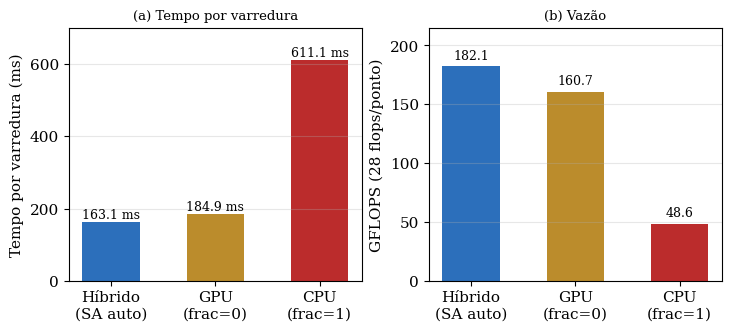

This chart was generated by the following Python code: (Note: this script raises an exception after producing the figure.)
#!/usr/bin/env python3
# -*- coding: utf-8 -*-
"""Gera as figuras do artigo (desempenho, telemetria, arquitetura)."""
import re
import matplotlib
matplotlib.use("Agg")
import matplotlib.pyplot as plt
import matplotlib.patches as mpatches
from matplotlib.patches import FancyBboxPatch, FancyArrowPatch

plt.rcParams.update({"font.family": "serif", "font.size": 11})
OUT = "figs/"

# ---------------- Figura 1: modos de execucao ----------------
modos = ["Híbrido\n(SA auto)", "GPU\n(frac=0)", "CPU\n(frac=1)"]
tempo = [163.1, 184.9, 611.1]
flops = [182.1, 160.7, 48.6]
cores = ["#2c6fbb", "#bb8c2c", "#bb2c2c"]

fig, ax = plt.subplots(1, 2, figsize=(7.2, 3.2), constrained_layout=True)
b1 = ax[0].bar(modos, tempo, color=cores, width=0.55)
for b, v in zip(b1, tempo):
    ax[0].text(b.get_x() + b.get_width()/2, v + 10, f"{v:.1f} ms", ha="center", fontsize=9)
ax[0].set_ylabel("Tempo por varredura (ms)")
ax[0].set_ylim(0, 700); ax[0].set_yticks([0, 200, 400, 600])
ax[0].set_title("(a) Tempo por varredura", fontsize=9.5)
ax[0].grid(axis="y", alpha=0.3)

b2 = ax[1].bar(modos, flops, color=cores, width=0.55)
for b, v in zip(b2, flops):
    ax[1].text(b.get_x() + b.get_width()/2, v + 6, f"{v:.1f}", ha="center", fontsize=9)
ax[1].set_ylabel("GFLOPS (28 flops/ponto)")
ax[1].set_ylim(0, 215); ax[1].set_yticks([0, 50, 100, 150, 200])
ax[1].set_title("(b) Vazão", fontsize=9.5)
ax[1].grid(axis="y", alpha=0.3)
fig.savefig(OUT + "fig_modos.png", dpi=300)
plt.close(fig)

# ---------------- Figura 2: evolucao do run (log_1T.txt) ----------------
iters, ts, temps = [], [], []
for line in open("../hibrido/log_1T.txt", encoding="utf-8"):
    m = re.search(r"\[Iter\s+(\d+)/1000\] t=([\d.]+) ms.*GPU=(\d+)C", line)
    if m:
        iters.append(int(m.group(1))); ts.append(float(m.group(2))); temps.append(int(m.group(3)))

fig, ax = plt.subplots(figsize=(7.2, 3.3), constrained_layout=True)
ax.plot(iters, ts, color="#2c6fbb", lw=1.4, label="Tempo por iteração")
ax.axhline(163.1, color="#bb2c2c", ls="--", lw=1, label="Média: 163,1 ms")
ax.set_xlabel("Iteração"); ax.set_ylabel("Tempo (ms)", color="#2c6fbb")
ax.tick_params(axis="y", labelcolor="#2c6fbb")
ax.set_ylim(120, 240)
ax.grid(alpha=0.3)
ax2 = ax.twinx()
ax2.plot(iters, temps, color="#3f7d3f", lw=1.2, label="Temperatura GPU")
ax2.set_ylabel("Temperatura (°C)", color="#3f7d3f")
ax2.tick_params(axis="y", labelcolor="#3f7d3f")
ax2.axhline(84, color="#bb2c2c", ls=":", lw=1, label="Trava térmica (84 °C)")
ax2.set_ylim(30, 90)
ax.set_xlim(0, 1200); ax.set_xticks([0, 200, 400, 600, 800, 1000])
lines1, labels1 = ax.get_legend_handles_labels()
lines2, labels2 = ax2.get_legend_handles_labels()
ax.legend(lines1 + lines2, labels1 + labels2, loc="upper center",
          bbox_to_anchor=(0.5, -0.18), ncol=4, fontsize=8.5, frameon=True)
fig.savefig(OUT + "fig_telemetria.png", dpi=300)
plt.close(fig)

# ---------------- Figura 3: arquitetura hibrida ----------------
# Layout em grade: setas horizontais nos centros (y) das caixas ou
# verticais exatas; cotovelos de CPU/GPU para a saída passam pelo
# corredor x em (5.9, 6.7), sem cruzar nenhuma caixa.
fig, ax = plt.subplots(figsize=(7.2, 3.8), constrained_layout=True)
ax.set_xticks([]); ax.set_yticks([]); ax.set_axis_off()
ax.set_xlim(0, 10); ax.set_ylim(0, 6.5); ax.axis("off")

def box(x, y, w, h, text, fc="#eaf2fb", ec="#2c6fbb"):
    b = FancyBboxPatch((x, y), w, h, boxstyle="round,pad=0.08",
                       fc=fc, ec=ec, lw=1.2)
    ax.add_patch(b)
    ax.text(x + w/2, y + h/2, text, ha="center", va="center", fontsize=9.5)

def seg(x1, y1, x2, y2):
    ax.plot([x1, x2], [y1, y2], color="#444444", lw=1.1,
            solid_capstyle="round")

def arrow(x1, y1, x2, y2):
    ax.add_patch(FancyArrowPatch((x1, y1), (x2, y2), arrowstyle="-|>",
                 mutation_scale=14, lw=1.1, color="#444444"))

def elbow(x1, y1, xv, y2):
    seg(x1, y1, xv, y1)
    arrow(xv, y1, xv, y2)

def dashed_arrow(x1, y1, x2, y2):
    ax.add_patch(FancyArrowPatch((x1, y1), (x2, y2), arrowstyle="-|>",
                 mutation_scale=14, lw=1.1, color="#3f7d3f", linestyle="--"))

boxes = {
    "swap":    (0.3, 5.8, 2.4, 0.6, "Memória Swap (SSD)\nOut-of-Core Dinâmico", "#fcf8e3", "#bb8c2c"),
    "malha":   (0.3, 4.4, 2.4, 1.1, "Malha NPB SP\n1.061e12 pontos/iteração\n1.040.384 linhas (n=1020)", "#fdf3e3", "#bb8c2c"),
    "livre":   (0.3, 2.6, 2.4, 1.3, "Lista ``livre''\nblocos de 256 linhas\nPERIOD=8", "#f3e3fd", "#7c3fbb"),
    "decisor": (3.5, 3.0, 2.4, 2.4, "Decisor SA\nfração CPU/GPU por janela\nE(x) medido em tempo real\n(Metropolis + resfriamento)", "#eafbf0", "#3f7d3f"),
    "cpu":     (6.7, 4.4, 2.9, 1.3, "Pool de threads CPU\n(16 threads POSIX)\nsolve serial bit-idêntico", "#fdeaea", "#bb2c2c"),
    "gpu":     (6.7, 2.4, 2.9, 1.4, "GPU RTX 5000 Ada\nmega-lotes de 128 blocos\nsolve_lines_kernel", "#eaf2fb", "#2c6fbb"),
    "tele":    (6.7, 0.7, 2.9, 1.1, "Telemetria NVML\ntemperatura / consumo\n(limite 84 °C)", "#f5f5f5", "#666666"),
    "saida":   (0.3, 0.7, 6.2, 1.0, "Saída h_out + checksum bit-idêntico (1,88943960e+08)", "#eafbf0", "#3f7d3f"),
}
for b in boxes.values():
    box(*b)

# fluxo malha <-> swap (mão dupla explícita, setas distintas)
arrow(1.3, boxes["malha"][1] + boxes["malha"][3], 1.3, boxes["swap"][1]) # malha -> swap
arrow(1.7, boxes["swap"][1], 1.7, boxes["malha"][1] + boxes["malha"][3]) # swap -> malha

# malha -> livre
arrow(1.5, boxes["malha"][1], 1.5, boxes["livre"][1] + boxes["livre"][3])

# decisor <-> swap (controle de OOC streaming)
dashed_arrow(3.5, 5.2, 2.7, 5.9) # decisor -> swap
dashed_arrow(2.7, 6.1, 3.5, 5.4) # swap -> decisor

# malha -> decisor e livre -> decisor (horizontais, entram na borda esquerda)
arrow(2.7, 4.95, 3.5, 4.95)
arrow(2.7, 3.25, 3.5, 3.25)
# decisor -> CPU e decisor -> GPU (horizontais nos y exatos das caixas)
arrow(5.9, 5.05, 6.7, 5.05)
arrow(5.9, 3.1, 6.7, 3.1)
# CPU -> saída e GPU -> saída (cotovelos pelo corredor entre decisor e GPU)
elbow(6.7, 4.6, 6.2, 1.7)
elbow(6.7, 2.6, 6.45, 1.7)

# SA (1-to-N) controla a Telemetria e a Saída também
dashed_arrow(4.7, 3.0, 4.7, 1.7) # decisor -> saida
dashed_arrow(5.9, 3.0, 6.7, 1.5) # decisor -> telemetria

# GPU -> telemetria (vertical no centro)
arrow(8.15, 2.4, 8.15, 1.8)
fig.savefig(OUT + "fig_arquitetura.png", dpi=300)
plt.close(fig)

print("Figuras geradas:", "OK")

# ---------------- Figura 4: Comparativo 5 Metodos (Mega-lote) ----------------
import csv
csv_path = "../hibrido/comparativo_megalote_5metodos.csv"
try:
    metodos = []
    tempos = []
    with open(csv_path, encoding="utf-8") as f:
        reader = csv.DictReader(f)
        for row in reader:
            metodo = row["metodo"]
            # Shorten names for the plot
            if "Somente-GPU" in metodo: name = "GPU\n(100%)"
            elif "Somente-CPU" in metodo: name = "CPU\n(100%)"
            elif "Estatico" in metodo: name = "Estático\n(50/50)"
            elif "Reativo" in metodo: name = "EMA\n(Reativo)"
            elif "SA" in metodo: name = "SA\n(Proposto)"
            else: name = metodo
            metodos.append(name)
            tempos.append(float(row["tempo_min_ms"]))
            
    fig, ax = plt.subplots(figsize=(7.2, 3.5), constrained_layout=True)
    
    cores_5 = []
    for m in metodos:
        if "SA" in m: cores_5.append("#bb8c2c")  # Destaque dourado
        elif "GPU" in m: cores_5.append("#2c6fbb") # Azul
        elif "CPU" in m: cores_5.append("#bb2c2c") # Vermelho
        else: cores_5.append("#777777") # Cinza
        
    b5 = ax.bar(metodos, tempos, color=cores_5, width=0.6)
    for b, v in zip(b5, tempos):
        ax.text(b.get_x() + b.get_width()/2, v + 2, f"{v:.2f} ms", ha="center", fontsize=9.5, fontweight="bold" if v < 40 else "normal")
        
    ax.set_ylabel("Tempo mínimo por varredura (ms)")
    ax.set_ylim(0, max(tempos) * 1.15)
    ax.set_title("Desempenho dos Métodos de Balanceamento no Mega-lote (Menor é Melhor)", fontsize=10.5)
    ax.grid(axis="y", alpha=0.3)
    
    # Custom legend
    import matplotlib.patches as mpatches
    sa_patch = mpatches.Patch(color='#bb8c2c', label='SA Adaptativo (Mais rápido)')
    ax.legend(handles=[sa_patch], loc='upper left')

    fig.savefig(OUT + "fig_5metodos.png", dpi=300)
    plt.close(fig)
    print("Figura 5 métodos gerada: OK")
except Exception as e:
    print(f"Não foi possível gerar fig_5metodos.png: {e}")
